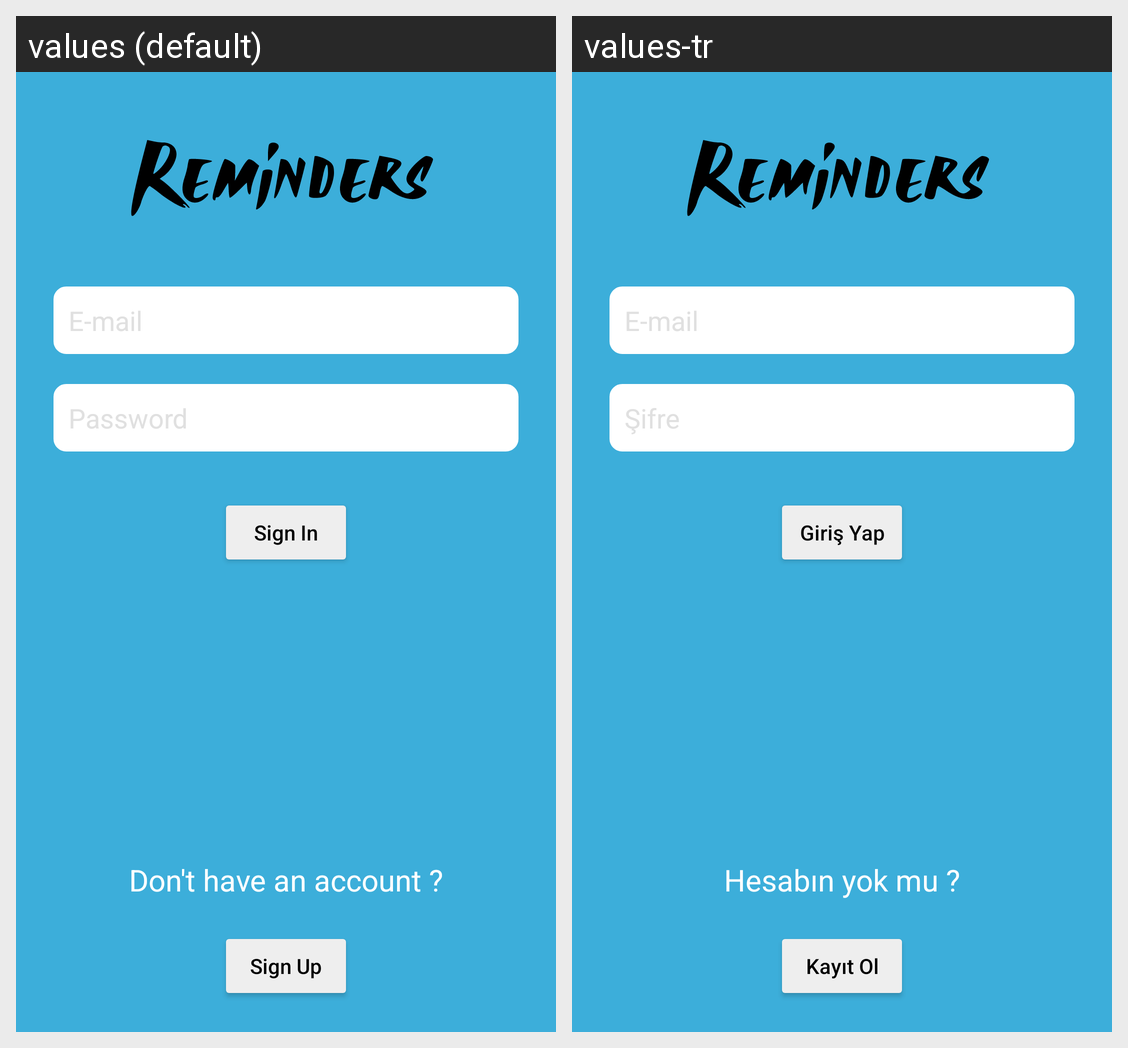

The same Android screen rendered under two of its app's locales, left to right. List the strings drawn on it with the default value and each locale's translation.
Android screen res/layout/activity_login.xml rendered under 2 locales, left to right: values (default), values-tr. Device: Nexus 5 (rendered at 1080×1920; each locale shown at half size, 540×960, under a caption strip naming it); theme Theme.Reminders.
Strings drawn on this screen, with the default value and each locale's value (text and hints the layout hard-codes, and strings that could not be matched under every locale, appear in the picture but are not listed):

text_signUp
  values: Sign Up
  values-tr: Kayıt Ol

text_login
  values: Sign In
  values-tr: Giriş Yap

text_dontHaveAnAccount
  values: Don't have an account ?
  values-tr: Hesabın yok mu ?
